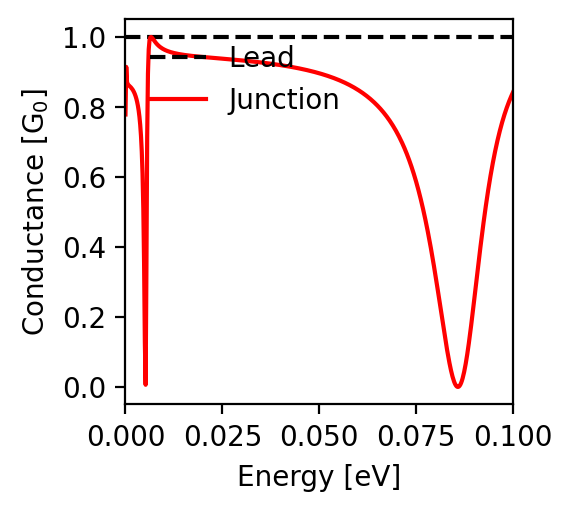

Data behind this chart, as committed beside it:
energy; conductance
-0.1; 0.842
-0.0998; 0.837
-0.0996; 0.832
-0.0994; 0.827
-0.0992; 0.821
-0.099; 0.816
-0.0988; 0.81
-0.0986; 0.804
-0.0984; 0.798
-0.0982; 0.792
-0.098; 0.785
-0.0978; 0.778
-0.0976; 0.771
-0.0974; 0.764
-0.0972; 0.756
-0.097; 0.748
-0.0968; 0.74
-0.0966; 0.731
-0.0964; 0.723
-0.0962; 0.713
-0.096; 0.704
-0.0958; 0.694
-0.0956; 0.684
-0.0954; 0.674
-0.0952; 0.663
-0.095; 0.652
-0.0948; 0.64
-0.0946; 0.628
-0.0944; 0.616
-0.0942; 0.603
-0.094; 0.59
-0.0938; 0.576
-0.0936; 0.562
-0.0934; 0.548
-0.0932; 0.533
-0.093; 0.518
-0.0928; 0.502
-0.0926; 0.486
-0.0924; 0.469
-0.0922; 0.452
-0.092; 0.435
-0.0918; 0.418
-0.0916; 0.4
-0.0914; 0.382
-0.0912; 0.363
-0.091; 0.344
-0.0908; 0.326
-0.0906; 0.307
-0.0904; 0.288
-0.0902; 0.268
-0.09; 0.249
-0.0898; 0.231
-0.0896; 0.212
-0.0894; 0.194
-0.0892; 0.175
-0.089; 0.158
-0.0888; 0.141
-0.0886; 0.124
-0.0884; 0.108
-0.0882; 0.093
... 941 more rows
